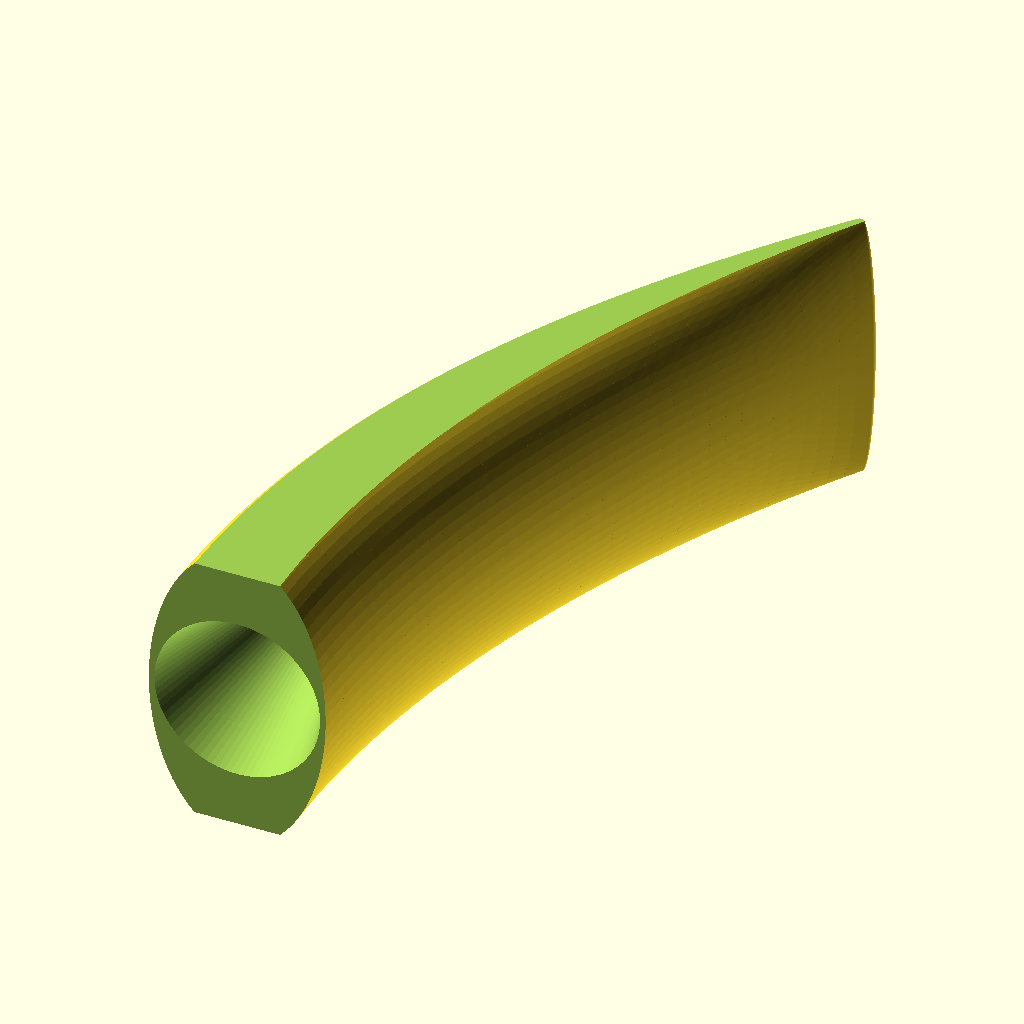
Cell 1: the model at its default parameters.
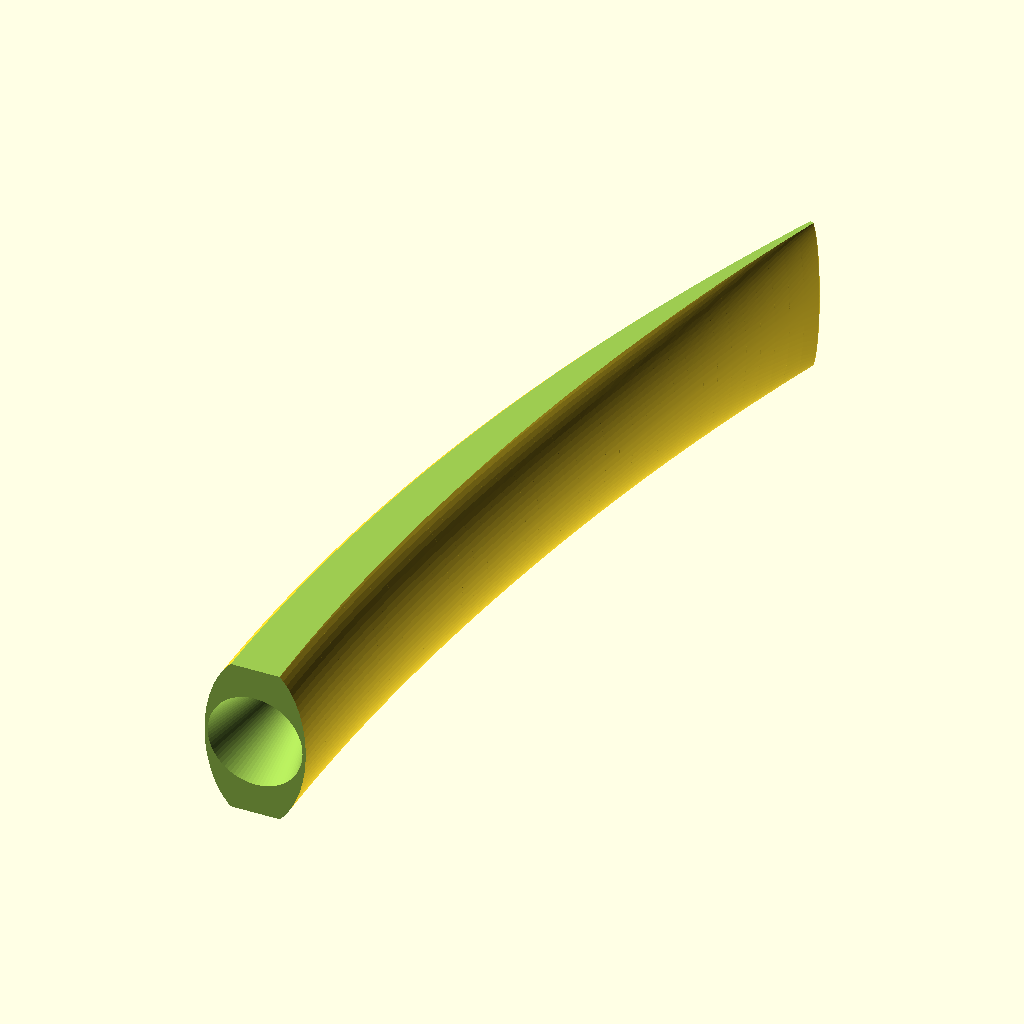
Cell 2: total_length = 76 (everything else at default).
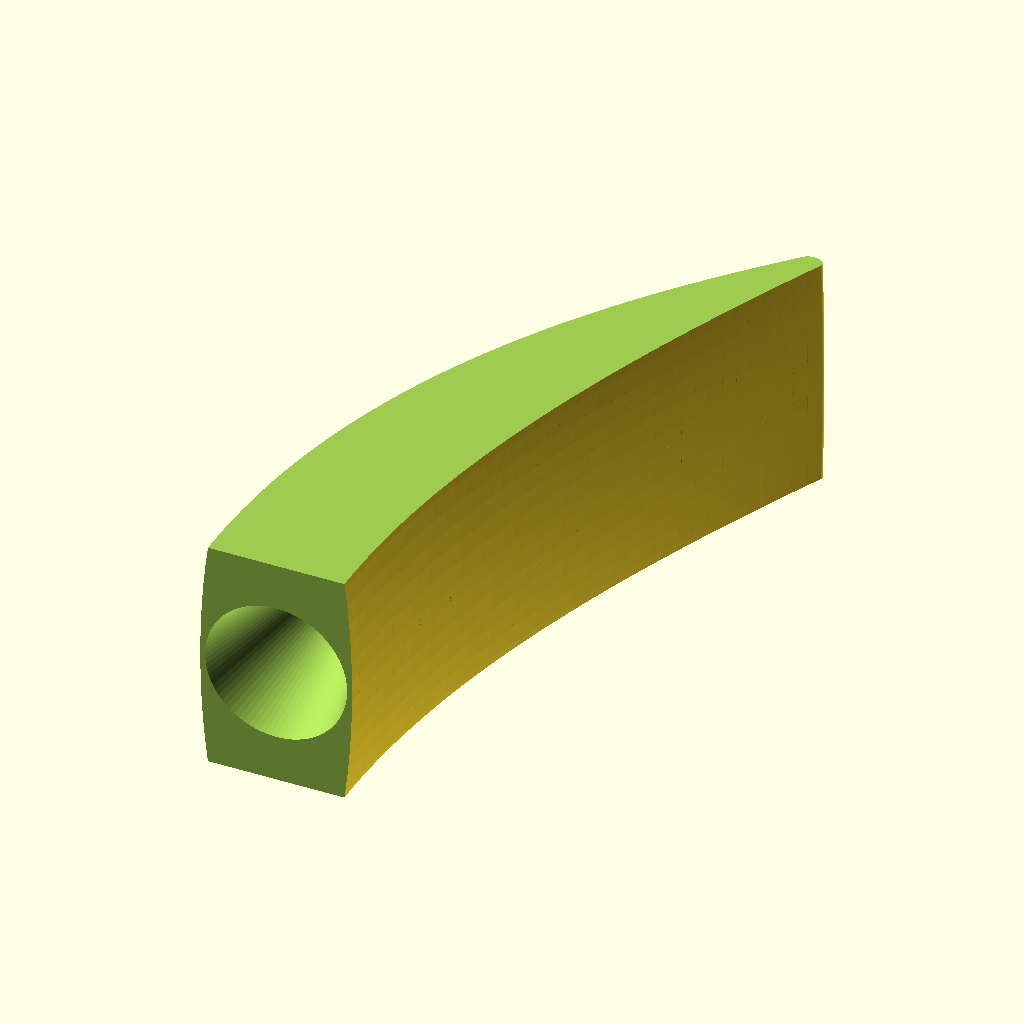
Cell 3 — body_width set to 32, the other parameters unchanged.
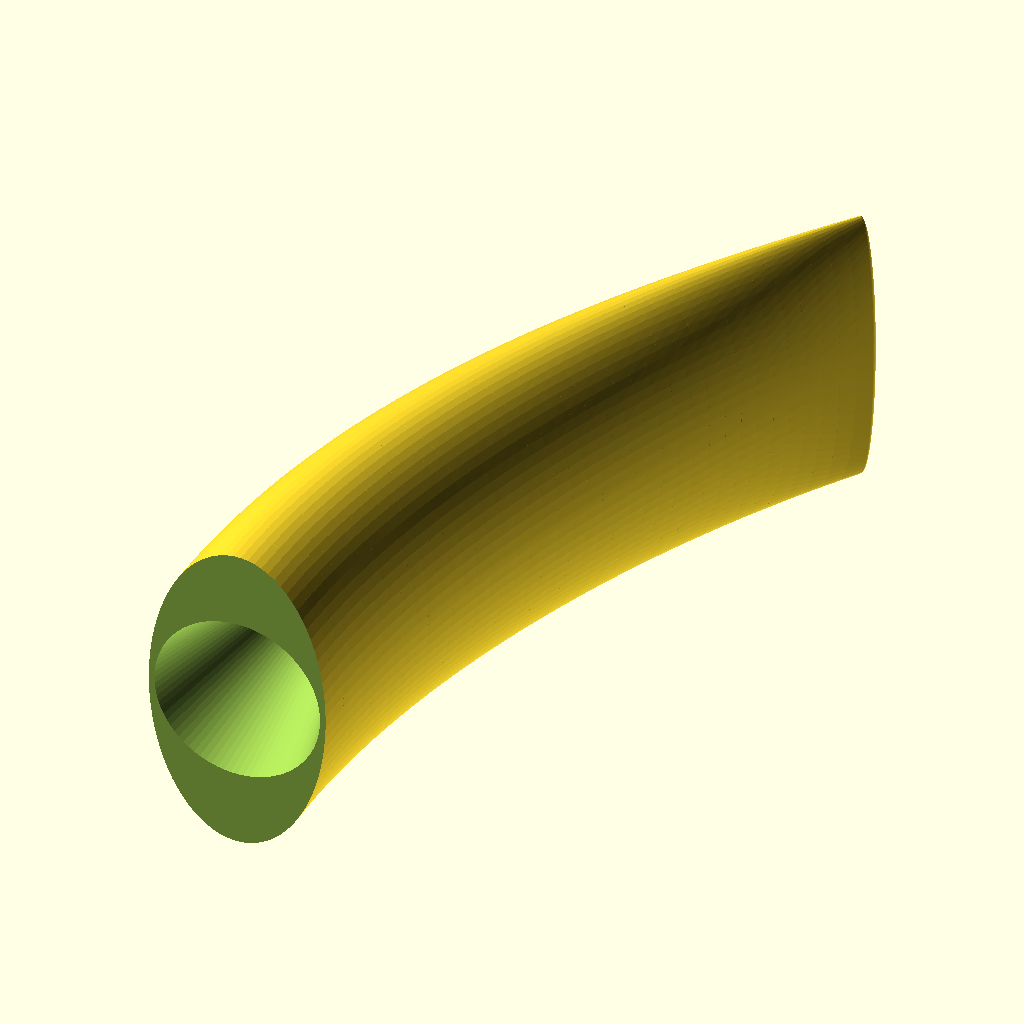
Cell 4 — flat_side_width set to 28, the other parameters unchanged.
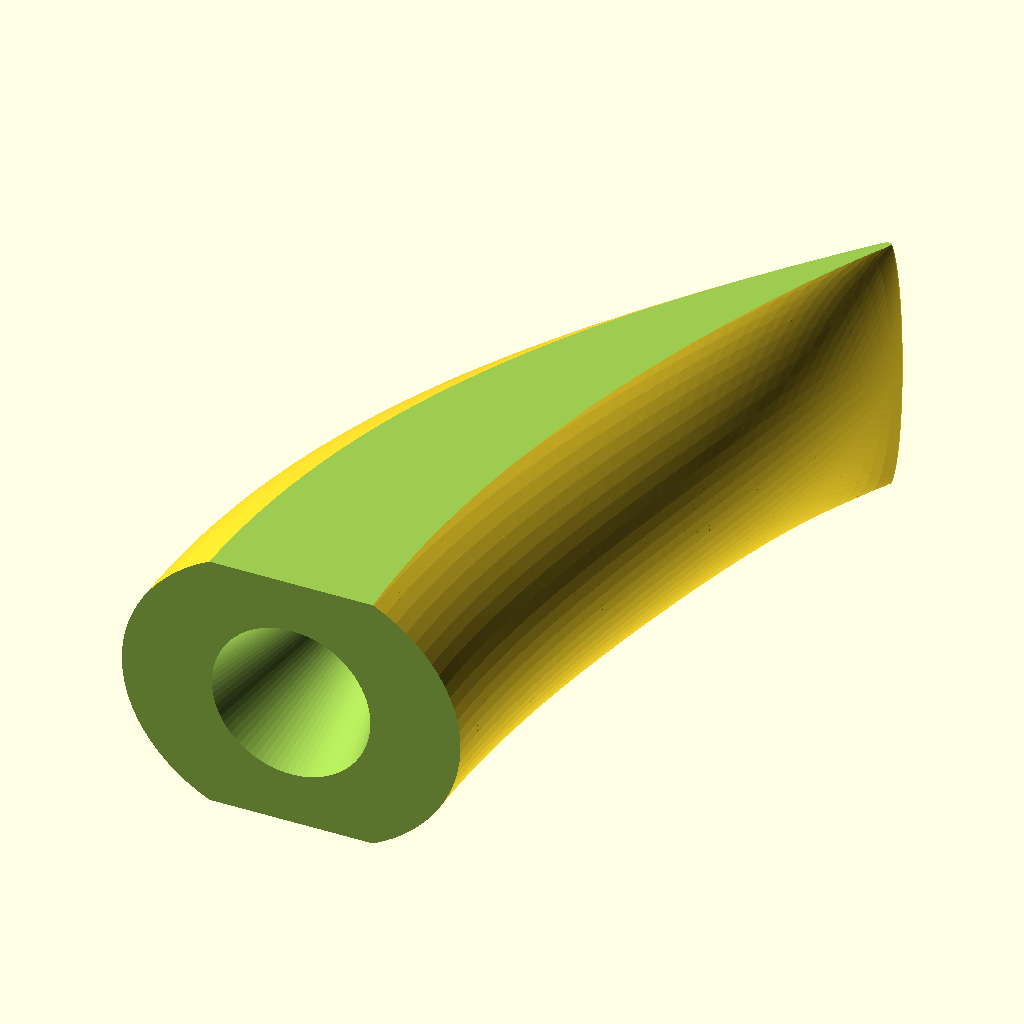
Cell 5 — body_height set to 18, the other parameters unchanged.
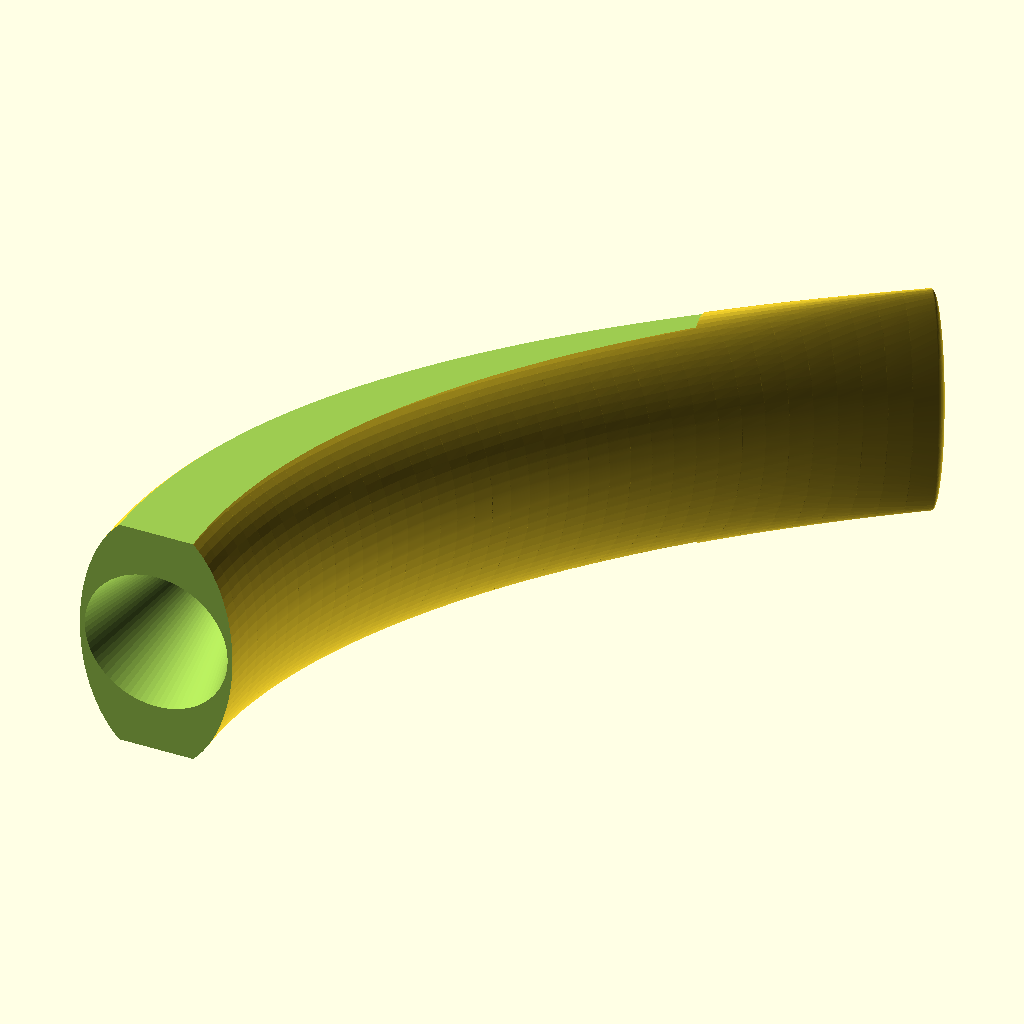
Cell 6: the same model with banana_bend = 28.
The same orthographic view direction (rotation 55°, 0°, 25°; colour scheme Cornfield) for every cell, with the view re-fitted per cell, so scale and position can differ between cells.
OpenSCAD source file generated_models/openscad/fishing_hoochie_wiggler/fishing_hoochie_wiggler.scad:
// Hoochi Wiggler - Flattened Banana (Flat Sides for Multi-Color)
// Designed to be printed laying flat on its side to minimize filament waste.

$fn = 80; // High resolution for smooth curves

// --- Body Parameters ---
total_length = 38;       // Total length from the back rim to the flattened stem tip
body_width = 16;         // Increased by 5mm to provide extra material for side slicing
flat_side_width = 14;    // The final width after slicing the sides flat
body_height = 9;         // Starting height of the body
banana_bend = 14;        // Upward curve amount at the stem tip
stem_thickness = 1.5;    // How thin the flattened stem gets at the very front

// --- Cavity & Line Parameters ---
squid_cup_depth = 12;    
squid_cup_dia = 9.5;     

line_hole_dia = 2;       
line_exit_pos = 28.5;    // Exits 1/4 from the flattened tip (outside curve)

module wiggler() {
    difference() {
        // 1. The Main Banana Body (Now wider)
        union() {
            for(i=[0:39]) {
                t1 = i/40;
                t2 = (i+1)/40;
                
                y1 = t1 * total_length;
                z1 = pow(t1, 2) * banana_bend;
                y2 = t2 * total_length;
                z2 = pow(t2, 2) * banana_bend;
                
                w1 = body_width - (t1 * 1.5);
                w2 = body_width - (t2 * 1.5);
                
                h1 = body_height - (pow(t1, 3) * (body_height - stem_thickness));
                h2 = body_height - (pow(t2, 3) * (body_height - stem_thickness));
                
                hull() {
                    translate([0, y1, z1]) scale([w1, 1, h1]) sphere(d=1);
                    translate([0, y2, z2]) scale([w2, 1, h2]) sphere(d=1);
                }
            }
        }
        
        // 2. The Squid Head Receptacle (Negative Cone)
        translate([0, -2, 0])
            rotate([-90, 0, 0])
                cylinder(h=squid_cup_depth + 2, d1=squid_cup_dia, d2=line_hole_dia);
                
        // 3. The Line Through-Hole 
        hull() {
            translate([0, squid_cup_depth - 1, 0])
                sphere(d=line_hole_dia);
                
            exit_t = line_exit_pos / total_length;
            exit_z = (pow(exit_t, 2) * banana_bend);
            
            translate([0, line_exit_pos, exit_z - body_height])
                sphere(d=line_hole_dia * 1.2); 
        }
    }
}

// 4. Flat Slicer 
// Trims the back and the sides for perfect bed adhesion on its side
module print_ready_wiggler() {
    difference() {
        wiggler();
        
        // Slice the back end completely flat (Y=0)
        translate([-body_width, -5, -body_height * 2])
            cube([body_width * 2, 5, body_height * 4]);
            
        // Slice the RIGHT side flat
        translate([flat_side_width / 2, -10, -body_height * 2])
            cube([body_width, total_length + 20, body_height * 4]);
            
        // Slice the LEFT side flat
        translate([-body_width - (flat_side_width / 2), -10, -body_height * 2])
            cube([body_width, total_length + 20, body_height * 4]);
    }
}

// Orient for 3D printing
// Rotates the model 90 degrees so it lays perfectly flat on the sliced side.
translate([0, 0, flat_side_width / 2])
    rotate([0, 90, 0])
        print_ready_wiggler();
Parameter table extracted from the source (name, type, default, range or options):
total_length: number, default 38
body_width: number, default 16
flat_side_width: number, default 14
body_height: number, default 9
banana_bend: number, default 14
stem_thickness: number, default 1.5
squid_cup_depth: number, default 12
squid_cup_dia: number, default 9.5
line_hole_dia: number, default 2
line_exit_pos: number, default 28.5
